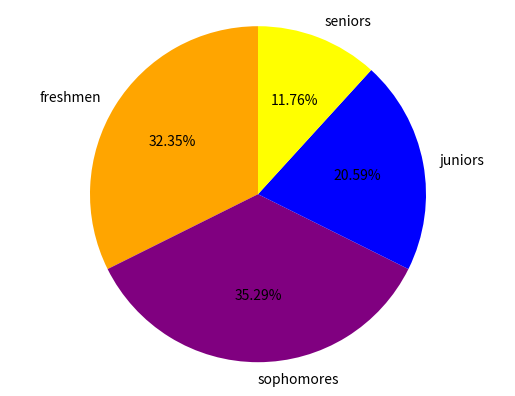

Write the Python code that produced this figure.
import matplotlib.pyplot as plot
# set up your lists
numlist = [11, 12, 7, 4]
namelist = ['freshmen', 'sophomores', 'juniors', 'seniors']
colorlist = ['orange', 'purple', 'blue', 'yellow' ]
explodelist = [0.0, 0.0, 0.0, 0.0]
# make the pie chart
plot.pie(numlist, labels=namelist, autopct='%.2f%%', colors=colorlist,
    	explode = explodelist, startangle = 90)
plot.axis('equal')
plot.savefig('piechart.png')
